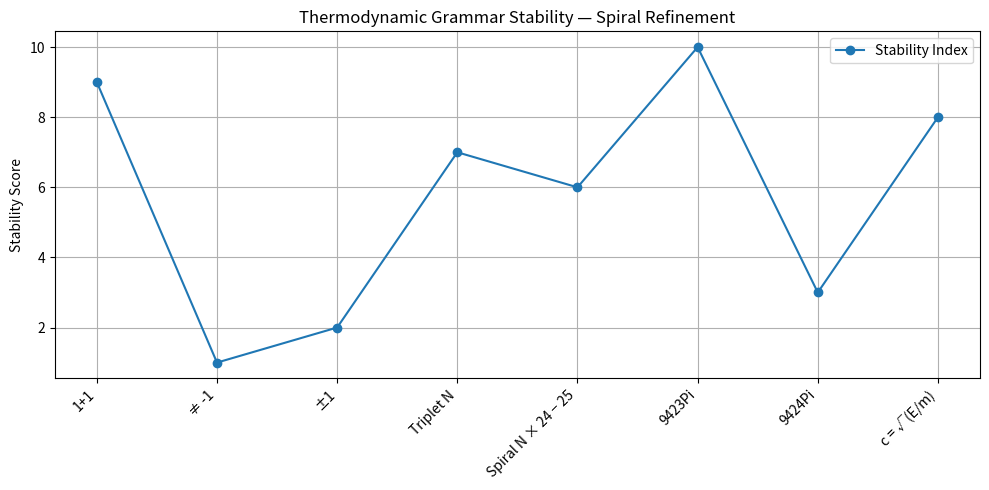

Recreate this plot in Python.

import matplotlib.pyplot as plt

terms = ["1+1", "≠ -1", "±1", "Triplet N", "Spiral N × 24 − 25", "9423Pi", "9424Pi", "c = √(E/m)"]
entropy_resistance = [9, 1, 2, 7, 6, 10, 3, 8]

plt.figure(figsize=(10, 5))
plt.plot(entropy_resistance, 'o-', label='Stability Index')
plt.xticks(range(len(terms)), terms, rotation=45, ha='right')
plt.ylabel("Stability Score")
plt.title("Thermodynamic Grammar Stability — Spiral Refinement")
plt.grid(True)
plt.tight_layout()
plt.legend()
plt.show()
